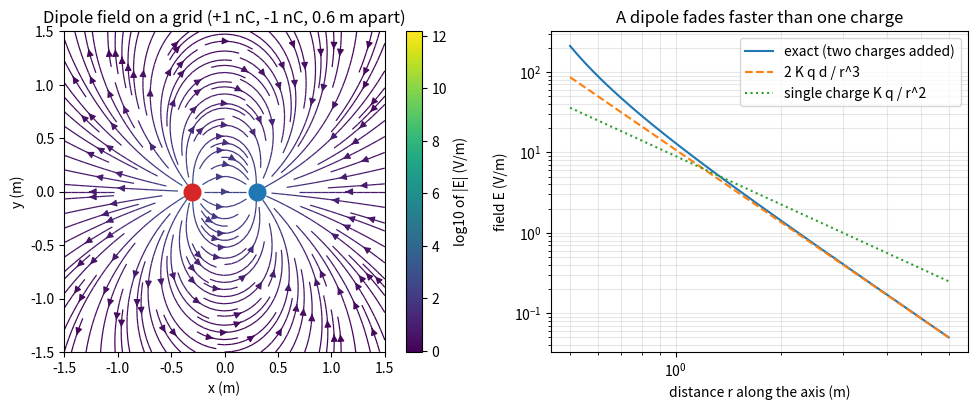
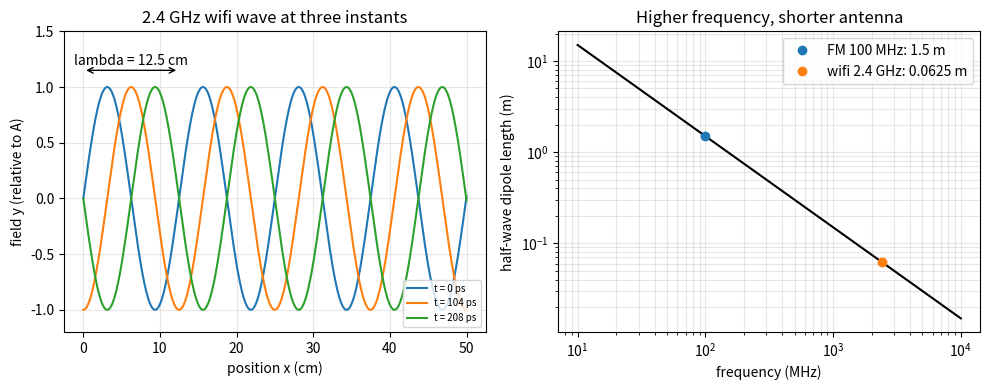

These figures' Python source, in order:
"""Session 2 (Level 2): Coulomb's law, superposition, the wave equation and antenna length.

Run:  python start.py 2
"""
# %% [markdown]
# # Session 2: the numbers behind fields and waves
# **A. Real-world problem.** How long should the antenna of an FM radio be, and why does a
# wifi router use a stubby antenna a few centimetres long? The answer is a wavelength, and a
# wavelength comes from a frequency and the speed of light. Before that, we put numbers on the
# electric field of charges: Coulomb's law and superposition.

# %%
import pathlib

import numpy as np

OUT = (pathlib.Path(__file__).resolve().parent if "__file__" in globals() else pathlib.Path(".")) / "out"
K = 8.99e9                  # Coulomb constant, N m^2 / C^2
C = 299792458.0             # speed of light, m/s


# %% [markdown]
# ## Step 1: Coulomb's law for the field of a point charge
# (K is the Coulomb constant.) A point charge q (coulombs) makes an electric field of size  E = K |q| / r^2  (volts per
# metre, V/m) at distance r (metres). It points away from a positive charge, towards a
# negative one.

# %%
def coulomb_field(q, r):
    """Size of the field (V/m) of a point charge q (C) at distance r (m)."""
    return K * abs(q) / r ** 2


def point_field(q, pos, X, Y):
    """Field vector (Ex, Ey) of one charge q at pos = (x, y) metres, on the grid X, Y."""
    dx, dy = X - pos[0], Y - pos[1]
    r3 = np.maximum(np.hypot(dx, dy), 1e-9) ** 3
    return K * q * dx / r3, K * q * dy / r3


# %% [markdown]
# ## Step 2: superposition and the dipole
# Fields from several charges simply *add* as vectors. A dipole is +q and -q a small distance
# d apart. Far away on its axis the two fields almost cancel, leaving  E = 2 K q d / r^3,
# which falls faster (1/r^3) than the 1/r^2 of a single charge.

# %%
def dipole_grid(q, d, xs, ys):
    """Dipole field on a grid: +q at (-d/2, 0) and -q at (+d/2, 0). Returns Ex, Ey."""
    X, Y = np.meshgrid(xs, ys)
    e1 = point_field(q, (-d / 2, 0.0), X, Y)
    e2 = point_field(-q, (d / 2, 0.0), X, Y)
    return e1[0] + e2[0], e1[1] + e2[1]


def dipole_axis_exact(q, d, r):
    """Exact field on the axis (x = r > d/2), pointing from + towards -: sum of two Coulomb fields."""
    return K * q * (1 / (r - d / 2) ** 2 - 1 / (r + d / 2) ** 2)


def dipole_axis_far(q, d, r):
    """Far-field formula 2 K q d / r^3 (valid for r much larger than d)."""
    return 2 * K * q * d / r ** 3


# %% [markdown]
# ## Step 3: the wave equation y = A sin(k x - w t)
# A wave of amplitude A travelling in +x:  y(x, t) = A sin(k x - w t). Here k = 2 pi / lambda
# is the *wavenumber* (rad/m) and w = 2 pi f the *angular frequency* (rad/s). A crest is where
# k x - w t stays constant, so it moves at v = w / k = f lambda. For light and radio v = c.

# %%
def wavenumber(lam):
    return 2 * np.pi / lam


def angular_frequency(f):
    return 2 * np.pi * f


def wave_y(x, t, A, k, w):
    """Displacement of a wave travelling to +x."""
    return A * np.sin(k * np.asarray(x) - w * t)


def phase_speed(w, k):
    return w / k


def wavelength(f, v=C):
    return v / f


# %% [markdown]
# ## Step 4: antenna length and polarisation
# A half-wave dipole antenna is a straight conductor whose length is half a wavelength,
# L = lambda / 2 = c / (2 f): the electrons slosh back and forth along it in step with the
# wave. (A real wire is cut a few percent shorter because of its thickness; here we use
# the ideal value.) The electric field of the wave points along the wire: that direction is
# the wave's *polarisation*. A receiver that is tilted by an angle theta from it collects
# a fraction cos^2(theta) of the power.

# %%
def half_wave_length(f):
    """Ideal half-wave dipole length in metres for frequency f (Hz)."""
    return C / (2.0 * f)


def received_fraction(theta_deg):
    """Fraction of power received by an antenna (or polariser) tilted by theta from the E field."""
    return float(np.cos(np.radians(theta_deg)) ** 2)


# %%
if __name__ == "__main__":
    import matplotlib.pyplot as plt

    OUT.mkdir(exist_ok=True)
    print(f"1 nC at 0.5 m: E = {coulomb_field(1e-9, 0.5):.2f} V/m;  at 1.0 m: {coulomb_field(1e-9, 1.0):.2f} V/m (4 times weaker)")
    for r in (0.5, 1.0, 2.0):
        print(f"dipole q = 1 nC, d = 0.1 m, axis r = {r} m: exact {dipole_axis_exact(1e-9, 0.1, r):.4f} V/m, far formula {dipole_axis_far(1e-9, 0.1, r):.4f} V/m")
    lam = wavelength(2.4e9)
    print(f"wifi 2.4 GHz: lambda = {lam * 100:.2f} cm, k = {wavenumber(lam):.1f} rad/m, w = {angular_frequency(2.4e9):.3e} rad/s, "
          f"w/k = {phase_speed(angular_frequency(2.4e9), wavenumber(lam)):.4e} m/s")
    print(f"wifi half-wave dipole: {half_wave_length(2.4e9) * 100:.2f} cm;  FM 100 MHz: {half_wave_length(100e6):.3f} m")
    print("received fraction at 0, 45, 90 degrees:", [round(received_fraction(a), 3) for a in (0, 45, 90)])

    xs = np.linspace(-1.5, 1.5, 121)
    Ex, Ey = dipole_grid(1e-9, 0.6, xs, xs)
    mag = np.hypot(Ex, Ey)
    fig, axs = plt.subplots(1, 2, figsize=(10, 4.2))
    st = axs[0].streamplot(xs, xs, Ex, Ey, color=np.log10(mag + 1e-3), cmap="viridis", density=1.5, linewidth=0.9)
    axs[0].plot([-0.3], [0], "o", ms=12, color="tab:red")
    axs[0].plot([0.3], [0], "o", ms=12, color="tab:blue")
    fig.colorbar(st.lines, ax=axs[0], label="log10 of |E| (V/m)")
    axs[0].set_xlabel("x (m)")
    axs[0].set_ylabel("y (m)")
    axs[0].set_title("Dipole field on a grid (+1 nC, -1 nC, 0.6 m apart)")
    axs[0].set_aspect("equal")
    r = np.linspace(0.5, 6, 200)
    axs[1].loglog(r, dipole_axis_exact(1e-9, 0.6, r), label="exact (two charges added)")
    axs[1].loglog(r, dipole_axis_far(1e-9, 0.6, r), "--", label="2 K q d / r^3")
    axs[1].loglog(r, coulomb_field(1e-9, r), ":", label="single charge K q / r^2")
    axs[1].set_xlabel("distance r along the axis (m)")
    axs[1].set_ylabel("field E (V/m)")
    axs[1].set_title("A dipole fades faster than one charge")
    axs[1].legend()
    axs[1].grid(alpha=0.3, which="both")
    fig.tight_layout()
    fig.savefig(OUT / "dipole_field.png", dpi=110)

    fig2, axs2 = plt.subplots(1, 2, figsize=(10, 4))
    xw = np.linspace(0, 0.5, 600)
    f = 2.4e9
    T = 1 / f
    for t, col in ((0, "tab:blue"), (T / 4, "tab:orange"), (T / 2, "tab:green")):
        axs2[0].plot(xw * 100, wave_y(xw, t, 1.0, wavenumber(lam), angular_frequency(f)), color=col, label=f"t = {t * 1e12:.0f} ps")
    axs2[0].annotate("", xy=(lam * 100, 1.15), xytext=(0, 1.15), arrowprops=dict(arrowstyle="<->"))
    axs2[0].text(lam * 50, 1.2, f"lambda = {lam * 100:.1f} cm", ha="center")
    axs2[0].set_ylim(-1.2, 1.5)
    axs2[0].set_xlabel("position x (cm)")
    axs2[0].set_ylabel("field y (relative to A)")
    axs2[0].set_title("2.4 GHz wifi wave at three instants")
    axs2[0].legend(loc="lower right", fontsize=7)
    axs2[0].grid(alpha=0.3)
    fr = np.logspace(7, 10, 200)
    axs2[1].loglog(fr / 1e6, half_wave_length(fr), color="black")
    for name, fv in (("FM 100 MHz", 100e6), ("wifi 2.4 GHz", 2.4e9)):
        axs2[1].plot(fv / 1e6, half_wave_length(fv), "o", label=f"{name}: {half_wave_length(fv):.3g} m")
    axs2[1].set_xlabel("frequency (MHz)")
    axs2[1].set_ylabel("half-wave dipole length (m)")
    axs2[1].set_title("Higher frequency, shorter antenna")
    axs2[1].legend()
    axs2[1].grid(alpha=0.3, which="both")
    fig2.tight_layout()
    fig2.savefig(OUT / "wave_antenna.png", dpi=110)
    print("saved figures in", OUT)

# %% [markdown]
# ## Try it
# Do the coding tasks, answer the four questions in the README (section F), then run the
# checkpoint.
